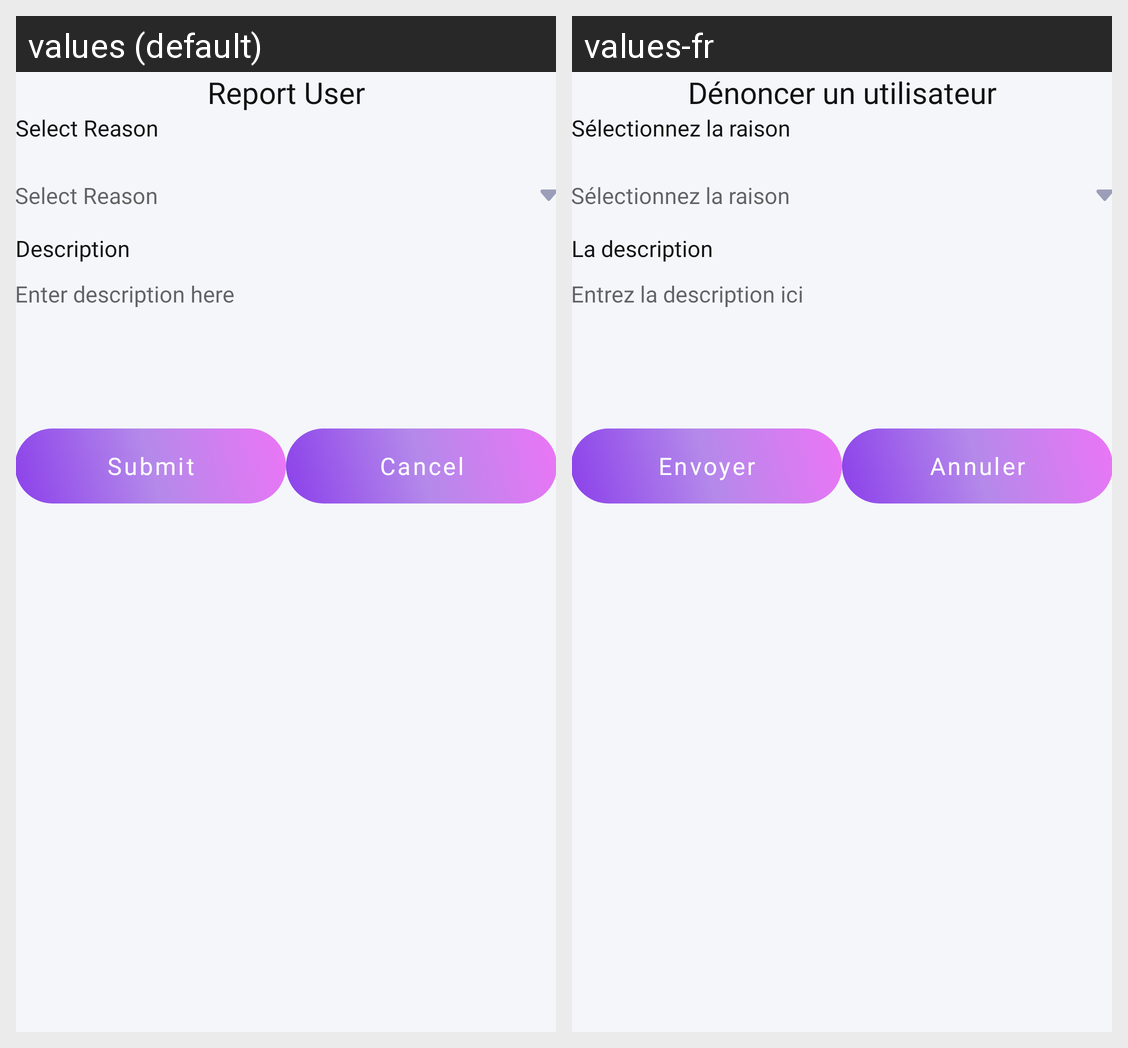

Translations of the strings shown on this Android screen, per locale in the grid:
Android screen res/layout/bottomsheet_report.xml rendered under 2 locales, left to right: values (default), values-fr. Device: Nexus 5 (rendered at 1080×1920; each locale shown at half size, 540×960, under a caption strip naming it); theme AppTheme.
Strings drawn on this screen, with the default value and each locale's value (text and hints the layout hard-codes, and strings that could not be matched under every locale, appear in the picture but are not listed):

ReportUser
  values: Report User
  values-fr: Dénoncer un utilisateur

Select_Reason
  values: Select Reason
  values-fr: Sélectionnez la raison

Description
  values: Description
  values-fr: La description

Enterdescriptionhere
  values: Enter description here
  values-fr: Entrez la description ici

submit
  values: Submit
  values-fr: Envoyer

cancel
  values: Cancel
  values-fr: Annuler
